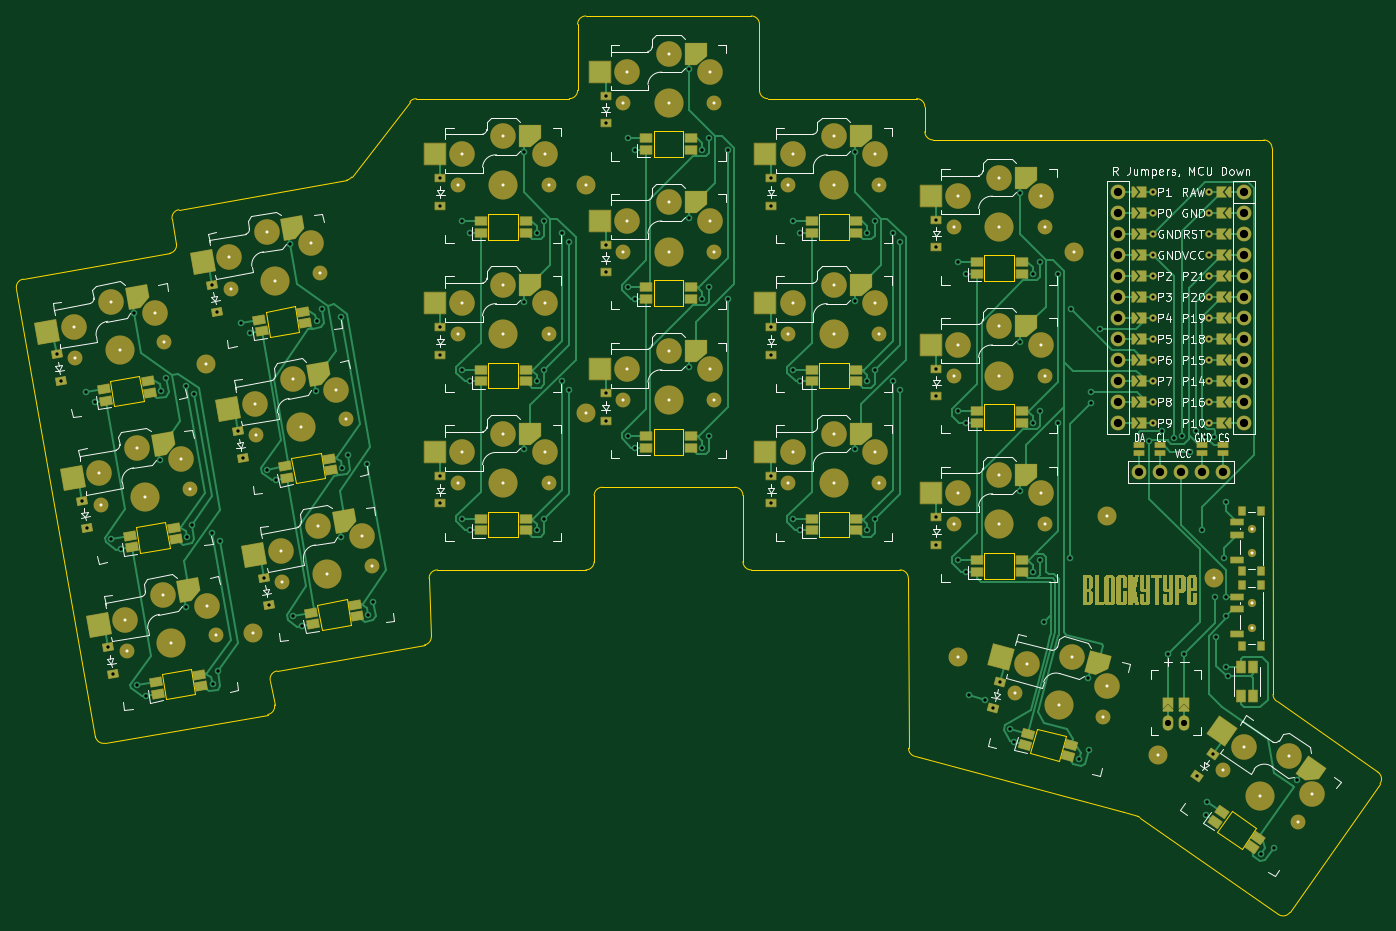
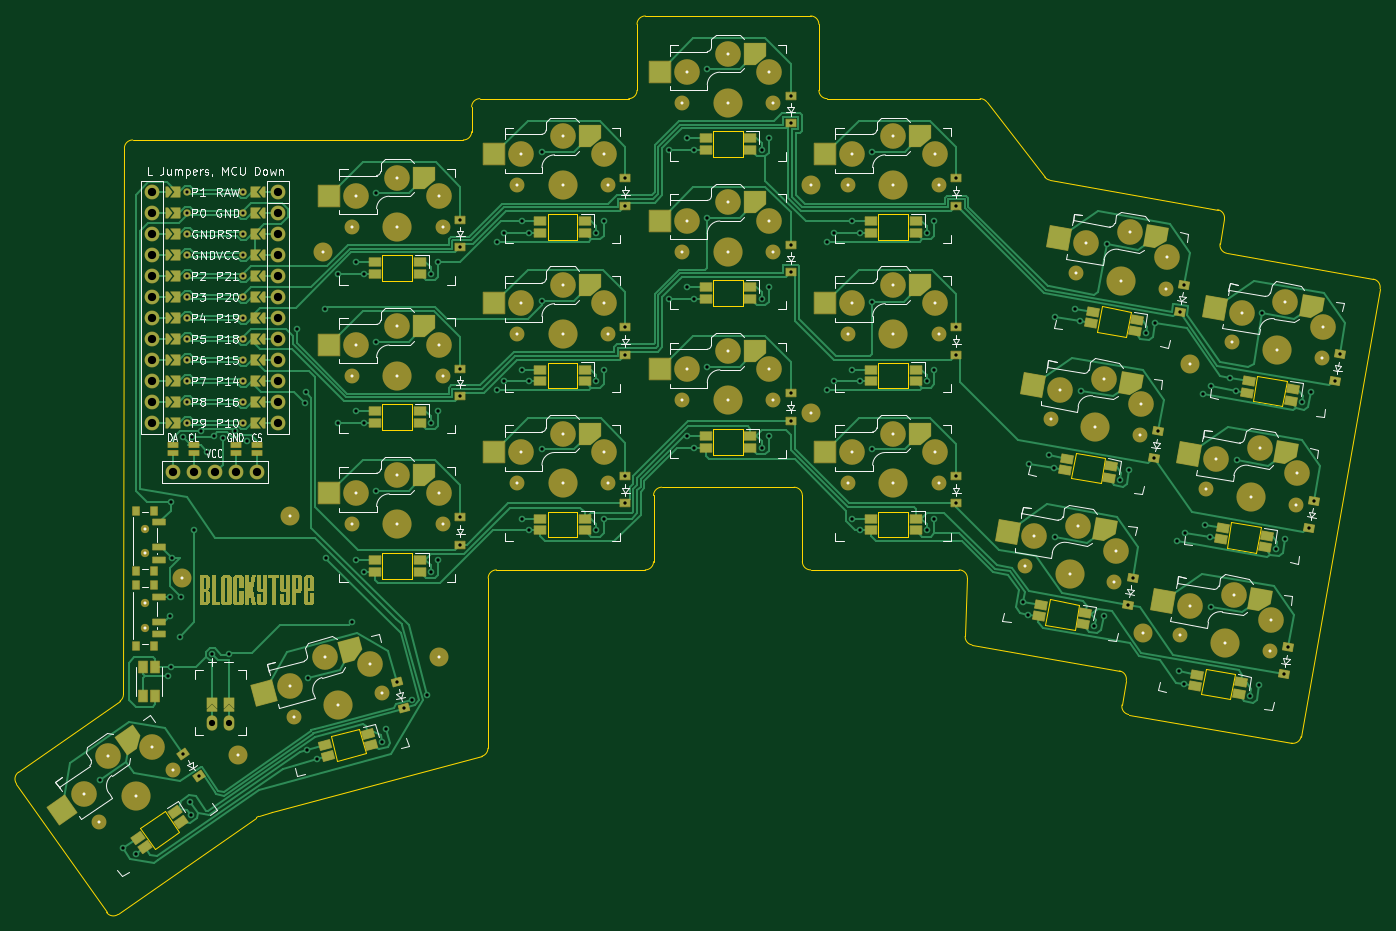
Circuit board: 8 layer files. Board 164.9 x 108.7 mm.
- bottom_copper: BlockyTypeV0.2.3-B_Cu.gbr (83016 bytes)
- bottom_mask: BlockyTypeV0.2.3-B_Mask.gbr (21568 bytes)
- bottom_silk: BlockyTypeV0.2.3-B_Silks.gbr (83918 bytes)
- outline: BlockyTypeV0.2.3-Edge_Cuts.gbr (10924 bytes)
- top_copper: BlockyTypeV0.2.3-F_Cu.gbr (68796 bytes)
- top_mask: BlockyTypeV0.2.3-F_Mask.gbr (21567 bytes)
- top_silk: BlockyTypeV0.2.3-F_Silks.gbr (82584 bytes)
- drill: BlockyTypeV0.2.3-PTH.drl (4149 bytes)

=== bottom_copper: BlockyTypeV0.2.3-B_Cu.gbr (83016 bytes, source omitted) ===
=== bottom_mask: BlockyTypeV0.2.3-B_Mask.gbr (21568 bytes, source omitted) ===
=== bottom_silk: BlockyTypeV0.2.3-B_Silks.gbr (83918 bytes, source omitted) ===
=== outline: BlockyTypeV0.2.3-Edge_Cuts.gbr (10924 bytes, source omitted) ===
=== top_copper: BlockyTypeV0.2.3-F_Cu.gbr (68796 bytes, source omitted) ===
=== top_mask: BlockyTypeV0.2.3-F_Mask.gbr (21567 bytes, source omitted) ===
=== top_silk: BlockyTypeV0.2.3-F_Silks.gbr (82584 bytes, source omitted) ===
=== drill: BlockyTypeV0.2.3-PTH.drl ===
M48
; DRILL file {KiCad 8.0.5} date 2024-10-12T16:26:51+0200
; FORMAT={-:-/ absolute / metric / decimal}
; #@! TF.CreationDate,2024-10-12T16:26:51+02:00
; #@! TF.GenerationSoftware,Kicad,Pcbnew,8.0.5
; #@! TF.FileFunction,Plated,1,2,PTH
FMAT,2
METRIC
; #@! TA.AperFunction,Plated,PTH,ViaDrill
T1C0.400
; #@! TA.AperFunction,Plated,PTH,ComponentDrill
T2C0.400
; #@! TA.AperFunction,Plated,PTH,ComponentDrill
T3C0.750
; #@! TA.AperFunction,Plated,PTH,ComponentDrill
T4C1.000
%
G90
G05
T1
X-19.857Y45.96
X-19.284Y42.71
X-16.731Y28.233
X-16.353Y41.348
X-16.158Y24.984
X-15.233Y40.124
X-13.605Y10.507
X-13.227Y23.622
X-13.032Y7.257
X-12.107Y22.398
X-10.474Y50.889
X-10.101Y5.895
X-8.982Y4.671
X-7.348Y33.163
X-7.236Y41.534
X-6.603Y43.068
X-4.223Y15.436
X-4.222Y42.066
X-4.111Y23.808
X-3.477Y25.341
X-3.24Y41.125
X-1.094Y24.343
X-1.029Y54.357
X-0.985Y6.081
X-0.456Y51.107
X-0.352Y7.614
X-0.115Y23.398
X2.097Y36.63
X2.475Y49.745
X2.67Y33.381
X3.595Y48.521
X5.223Y18.904
X5.601Y32.019
X5.796Y15.654
X6.72Y30.795
X8.354Y59.286
X8.727Y14.292
X9.846Y13.068
X11.48Y41.56
X11.591Y49.931
X12.225Y51.464
X14.605Y23.833
X14.606Y50.463
X14.717Y32.205
X15.35Y33.738
X17.732Y32.736
X17.843Y14.478
X18.476Y16.011
X26.568Y49.226
X26.568Y31.226
X26.568Y63.926
X26.568Y45.926
X26.568Y27.926
X26.568Y67.226
X29.218Y44.076
X29.218Y62.076
X29.218Y26.076
X30.108Y60.676
X30.108Y24.676
X30.108Y42.676
X36.689Y70.451
X36.689Y34.451
X36.727Y52.29
X38.228Y60.676
X38.228Y24.676
X38.228Y42.676
X39.118Y62.076
X39.118Y44.076
X39.118Y26.076
X41.314Y60.676
X41.314Y42.676
X42.127Y41.59
X42.127Y59.59
X46.568Y73.926
X46.568Y55.926
X46.568Y77.226
X46.568Y41.226
X46.568Y59.226
X46.568Y37.926
X49.218Y72.076
X49.218Y36.076
X49.218Y54.076
X50.108Y34.676
X50.108Y52.676
X50.108Y70.676
X56.689Y62.451
X56.689Y80.451
X56.689Y44.451
X58.228Y52.676
X58.228Y34.676
X58.228Y70.676
X59.118Y36.076
X59.118Y72.076
X59.118Y54.076
X61.314Y52.676
X61.314Y70.676
X66.568Y31.226
X66.568Y63.926
X66.568Y45.926
X66.568Y27.926
X66.568Y67.226
X66.568Y49.226
X69.218Y44.076
X69.218Y62.076
X69.218Y26.076
X70.108Y42.676
X70.108Y24.676
X70.108Y60.676
X76.689Y70.451
X76.689Y34.451
X76.689Y52.451
X78.228Y60.676
X78.228Y42.676
X78.228Y24.676
X79.118Y62.076
X79.118Y26.076
X79.118Y44.076
X81.314Y42.676
X81.314Y60.676
X82.127Y41.59
X82.127Y59.59
X86.568Y62.226
X86.568Y58.926
X86.568Y26.226
X86.568Y40.926
X86.568Y44.226
X86.568Y22.926
X89.218Y21.076
X89.218Y57.076
X89.218Y39.076
X90.108Y37.676
X90.108Y55.676
X90.108Y19.676
X90.509Y4.712
X92.423Y4.199
X93.393Y3.135
X94.247Y6.323
X95.474Y0.663
X95.971Y-0.92
X96.689Y47.451
X96.689Y29.451
X96.689Y65.451
X98.228Y55.676
X98.228Y37.676
X98.228Y19.676
X99.118Y57.076
X99.118Y21.076
X99.118Y39.076
X99.637Y13.598
X101.314Y37.676
X101.314Y55.676
X102.764Y21.258
X102.872Y51.375
X103.814Y-3.022
X104.912Y6.79
X105.036Y-1.9
X105.23Y41.351
X105.271Y40.01
X106.327Y48.99
X112.327Y35.49
X113.845Y36.663
X114.568Y9.694
X115.275Y35.781
X116.327Y36.09
X116.568Y9.694
X117.227Y34.19
X117.927Y36.681
X118.133Y-5.106
X118.693Y24.695
X119.027Y35.99
X119.169Y-9.799
X119.243Y-8.141
X120.026Y-2.403
X120.139Y35.902
X120.312Y16.637
X120.435Y11.812
X121.353Y21.292
X121.553Y28.092
X121.569Y8.176
X121.612Y16.626
X121.64Y14.321
X121.853Y6.992
X125.821Y-14.456
X127.353Y-13.82
X130.174Y-5.571
T2
X112.768Y52.876
X112.768Y65.576
X112.768Y42.716
X112.768Y60.496
X112.768Y55.416
X112.768Y47.796
X112.768Y45.256
X112.768Y40.176
X112.768Y57.956
X112.768Y37.636
X112.768Y50.336
X112.768Y63.036
X119.568Y42.716
X119.568Y55.416
X119.568Y37.636
X119.568Y47.796
X119.568Y65.576
X119.568Y60.496
X119.568Y57.956
X119.568Y50.336
X119.568Y45.256
X119.568Y63.036
X119.568Y40.176
X119.568Y52.876
T3
X114.568Y1.376
X116.568Y1.376
T4
X108.548Y63.036
X108.548Y57.956
X108.548Y52.876
X108.548Y50.336
X108.548Y47.796
X108.548Y42.716
X108.548Y40.176
X108.548Y37.636
X108.548Y45.256
X108.548Y65.576
X108.548Y60.496
X108.548Y55.416
X111.088Y31.676
X113.628Y31.676
X116.168Y31.676
X118.708Y31.676
X121.248Y31.676
X123.788Y50.336
X123.788Y45.256
X123.788Y40.176
X123.788Y60.496
X123.788Y65.576
X123.788Y63.036
X123.788Y57.956
X123.788Y55.416
X123.788Y52.876
X123.788Y47.796
X123.788Y42.716
X123.788Y37.636
M30

